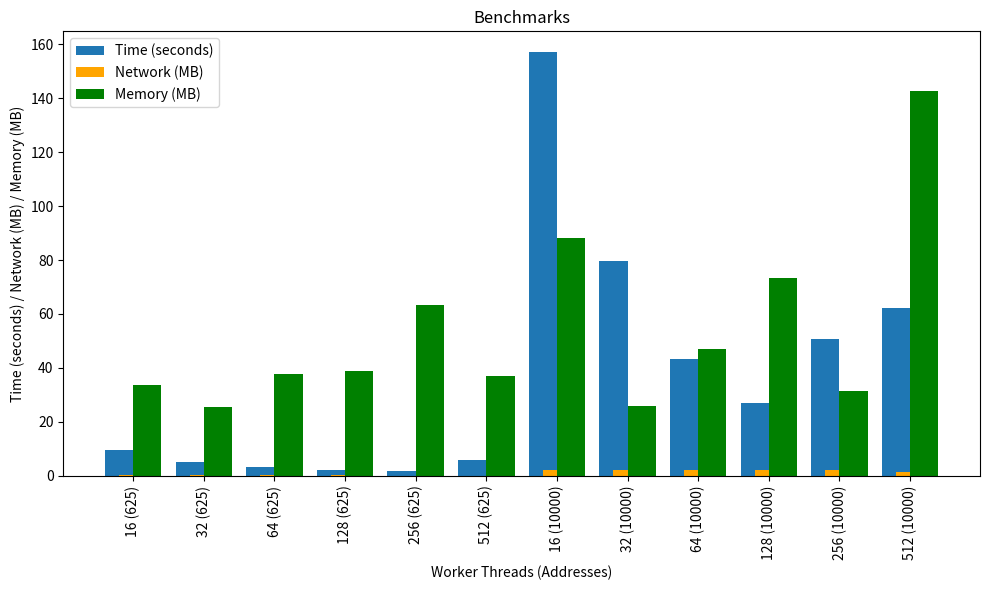

This chart was generated by the following Python code:
import matplotlib.pyplot as plt
import numpy as np

# Data for the benchmarks
worker_threads = [16, 32, 64, 128, 256, 512, 16, 32, 64, 128, 256, 512]
addresses = [625, 625, 625, 625, 625, 625, 10000, 10000, 10000, 10000, 10000, 10000]
time_seconds = [9.61, 5.20, 3.21, 2.25, 1.91, 6.00, 156.98, 79.83, 43.43, 26.94, 50.62, 62.11]
network_bytes = [125952, 121856, 116736, 117760, 104448, 86016, 2307072, 2224128, 2124800, 2105344, 2228224, 1292288]
network_mb = [0.13, 0.12, 0.12, 0.12, 0.1, 0.08, 2.31, 2.22, 2.12, 2.10, 2.22, 1.29]
memory_bytes = [33701888, 25329664, 37863424, 39043072, 63193088, 37027840, 88342528, 26001408, 47087616, 73465856, 31391744, 142639104]
memory_mb = [33.7, 25.33, 37.86, 39.04, 63.19, 37.02, 88.34, 26.00, 47.08, 73.46, 31.39, 142.63]

# Plotting the benchmarks
labels = [f'{wt} ({addr})' for wt, addr in zip(worker_threads, addresses)]
x = np.arange(len(labels))
width = 0.4

fig, ax = plt.subplots(figsize=(10, 6))

# Plotting time in seconds
ax.bar(x - width/2, time_seconds, width, label='Time (seconds)')

# Plotting network in MB
ax.bar(x, network_mb, width, label='Network (MB)', color='orange')

# Plotting memory in MB
ax.bar(x + width/2, memory_mb, width, label='Memory (MB)', color='green')

# Adjusting axes labels and ticks
ax.set_xlabel('Worker Threads (Addresses)')
ax.set_ylabel('Time (seconds) / Network (MB) / Memory (MB)')
ax.set_title('Benchmarks')
ax.set_xticks(x)
ax.set_xticklabels(labels, rotation=90)
ax.legend()

# Displaying the plot
plt.tight_layout()
plt.show()
